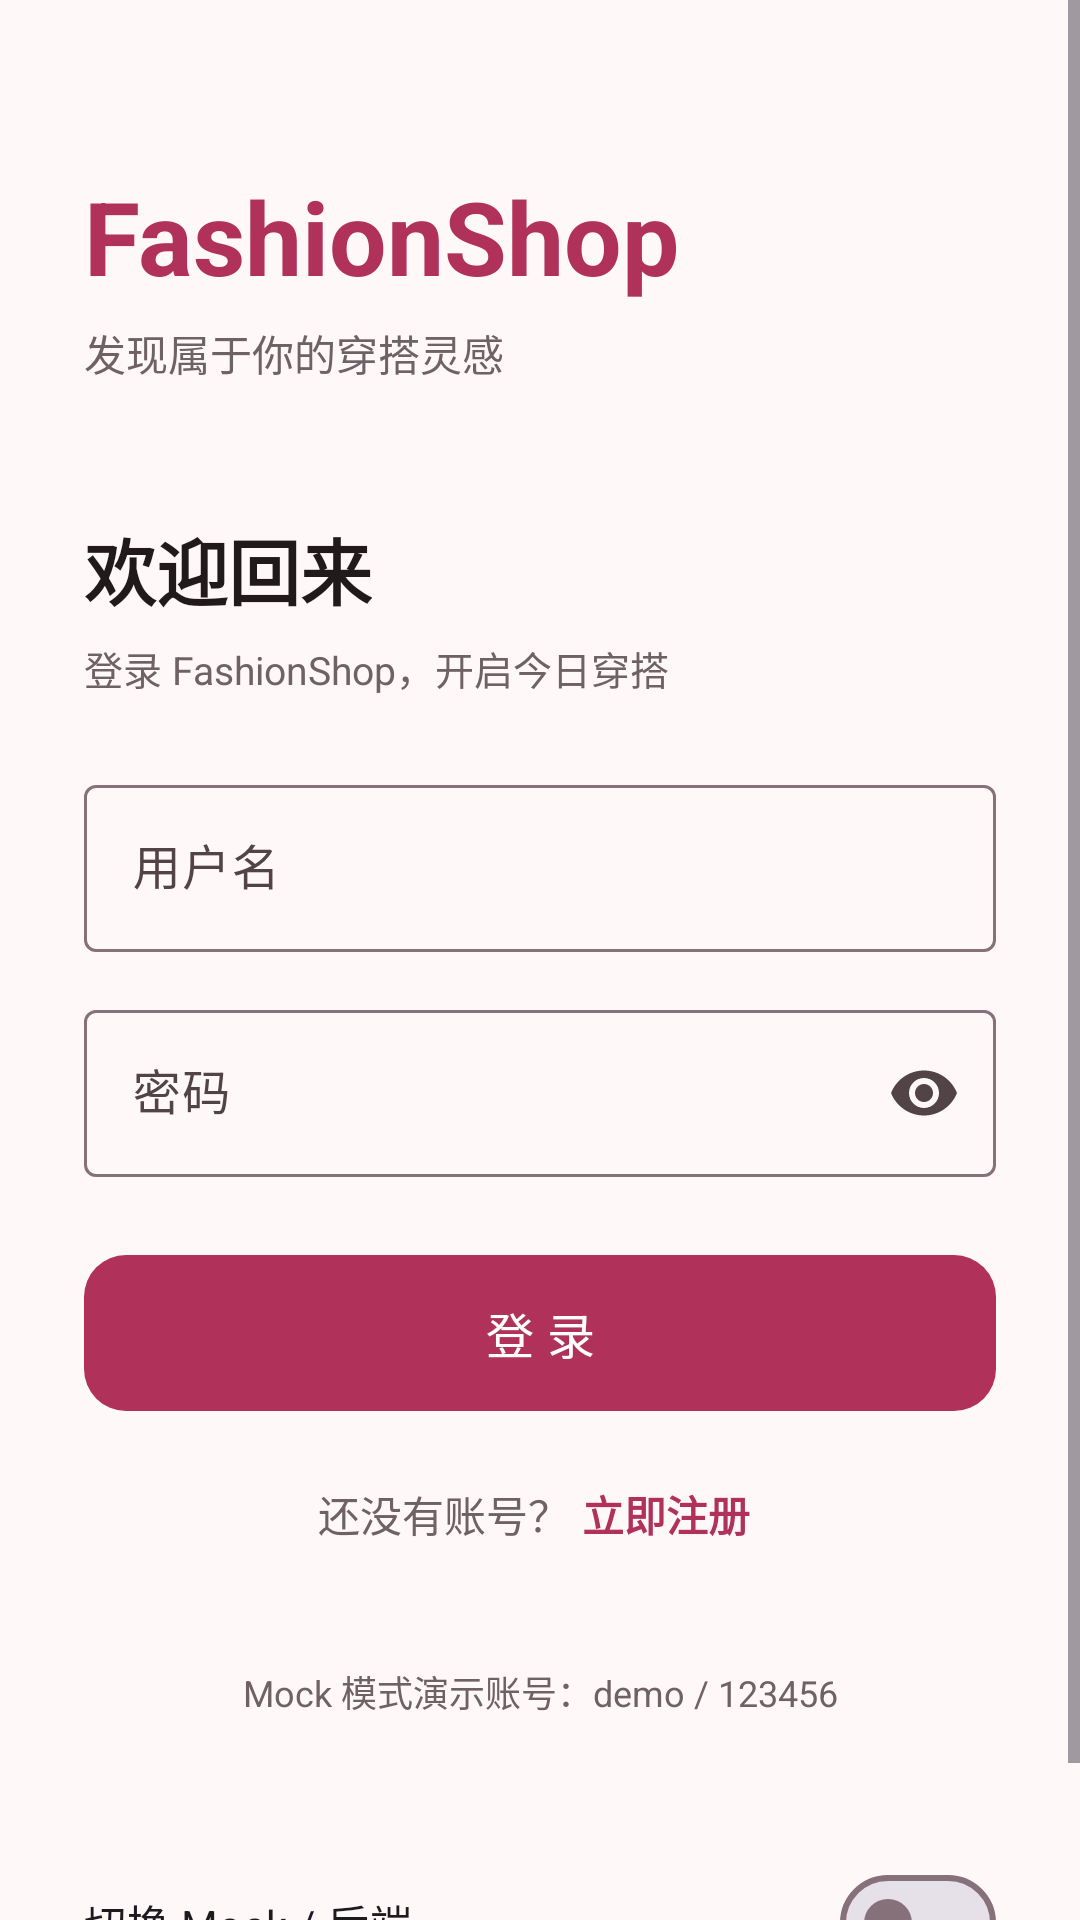

This screen was rendered from an Android layout file. Write that file and the resources it references.
<!-- AndroidManifest.xml: application theme Theme.FashionShop -->
<!-- res/layout/activity_login.xml -->
<?xml version="1.0" encoding="utf-8"?>
<ScrollView xmlns:android="http://schemas.android.com/apk/res/android"
    xmlns:app="http://schemas.android.com/apk/res-auto"
    android:layout_width="match_parent"
    android:layout_height="match_parent"
    android:background="?android:attr/colorBackground"
    android:fillViewport="true"
    android:fitsSystemWindows="true">

    <LinearLayout
        android:layout_width="match_parent"
        android:layout_height="wrap_content"
        android:orientation="vertical"
        android:paddingStart="28dp"
        android:paddingTop="56dp"
        android:paddingEnd="28dp"
        android:paddingBottom="32dp">

        <TextView
            android:layout_width="wrap_content"
            android:layout_height="wrap_content"
            android:text="@string/app_name"
            android:textColor="@color/primary"
            android:textSize="34sp"
            android:textStyle="bold" />

        <TextView
            android:layout_width="wrap_content"
            android:layout_height="wrap_content"
            android:layout_marginTop="6dp"
            android:text="@string/app_slogan"
            android:textColor="@color/text_secondary"
            android:textSize="14sp" />

        <Space
            android:layout_width="match_parent"
            android:layout_height="44dp" />

        <TextView
            android:layout_width="wrap_content"
            android:layout_height="wrap_content"
            android:text="@string/login_title"
            android:textColor="@color/on_background"
            android:textSize="24sp"
            android:textStyle="bold" />

        <TextView
            android:layout_width="wrap_content"
            android:layout_height="wrap_content"
            android:layout_marginTop="6dp"
            android:layout_marginBottom="24dp"
            android:text="@string/login_subtitle"
            android:textColor="@color/text_secondary"
            android:textSize="13sp" />

        <com.google.android.material.textfield.TextInputLayout
            android:id="@+id/til_username"
            style="@style/Widget.Material3.TextInputLayout.OutlinedBox"
            android:layout_width="match_parent"
            android:layout_height="wrap_content"
            android:hint="@string/hint_username">

            <com.google.android.material.textfield.TextInputEditText
                android:id="@+id/et_username"
                android:layout_width="match_parent"
                android:layout_height="wrap_content"
                android:imeOptions="actionNext"
                android:inputType="text"
                android:maxLines="1" />
        </com.google.android.material.textfield.TextInputLayout>

        <com.google.android.material.textfield.TextInputLayout
            android:id="@+id/til_password"
            style="@style/Widget.Material3.TextInputLayout.OutlinedBox"
            android:layout_width="match_parent"
            android:layout_height="wrap_content"
            android:layout_marginTop="14dp"
            android:hint="@string/hint_password"
            app:endIconMode="password_toggle">

            <com.google.android.material.textfield.TextInputEditText
                android:id="@+id/et_password"
                android:layout_width="match_parent"
                android:layout_height="wrap_content"
                android:imeOptions="actionDone"
                android:inputType="textPassword"
                android:maxLines="1" />
        </com.google.android.material.textfield.TextInputLayout>

        <com.google.android.material.button.MaterialButton
            android:id="@+id/btn_login"
            android:layout_width="match_parent"
            android:layout_height="52dp"
            android:layout_marginTop="26dp"
            android:insetTop="0dp"
            android:insetBottom="0dp"
            android:text="@string/action_login"
            android:textSize="16sp"
            app:cornerRadius="14dp" />

        <LinearLayout
            android:layout_width="match_parent"
            android:layout_height="wrap_content"
            android:layout_marginTop="20dp"
            android:gravity="center"
            android:orientation="horizontal">

            <TextView
                android:layout_width="wrap_content"
                android:layout_height="wrap_content"
                android:text="@string/no_account"
                android:textColor="@color/text_secondary"
                android:textSize="14sp" />

            <TextView
                android:id="@+id/tv_go_register"
                android:layout_width="wrap_content"
                android:layout_height="wrap_content"
                android:background="?attr/selectableItemBackgroundBorderless"
                android:clickable="true"
                android:focusable="true"
                android:padding="4dp"
                android:text="@string/go_register"
                android:textColor="@color/primary"
                android:textSize="14sp"
                android:textStyle="bold" />
        </LinearLayout>

        <TextView
            android:id="@+id/tv_login_demo_hint"
            android:layout_width="match_parent"
            android:layout_height="wrap_content"
            android:layout_marginTop="36dp"
            android:gravity="center"
            android:text="@string/login_demo_hint"
            android:textColor="@color/text_secondary"
            android:textSize="12sp" />
        <TextView android:id="@+id/tv_login_source" android:layout_width="match_parent"
            android:layout_height="wrap_content" android:layout_marginTop="20dp"
            android:gravity="center" android:textColor="@color/text_secondary"
            android:textSize="12sp" />
        <com.google.android.material.materialswitch.MaterialSwitch
            android:id="@+id/switch_login_mock" android:layout_width="match_parent"
            android:layout_height="wrap_content" android:layout_marginTop="8dp"
            android:text="@string/login_source_switch" />
    </LinearLayout>
</ScrollView>
<!-- resources referenced by this layout -->
<resources>
  <color name="on_background">#201A1B</color>
  <color name="primary">#B0325A</color>
  <color name="text_secondary">#6F6266</color>
  <string name="action_login">登 录</string>
  <string name="app_name">FashionShop</string>
  <string name="app_slogan">发现属于你的穿搭灵感</string>
  <string name="go_register">立即注册</string>
  <string name="hint_password">密码</string>
  <string name="hint_username">用户名</string>
  <string name="login_demo_hint">Mock 模式演示账号：demo / 123456</string>
  <string name="login_source_switch">切换 Mock / 后端</string>
  <string name="login_subtitle">登录 FashionShop，开启今日穿搭</string>
  <string name="login_title">欢迎回来</string>
  <string name="no_account">还没有账号？</string>
  <style name="Theme.FashionShop" parent="Base.Theme.FashionShop" />
  <style name="Base.Theme.FashionShop" parent="Theme.Material3.Light.NoActionBar">
          <item name="colorPrimary">@color/primary</item>
          <item name="colorOnPrimary">@color/on_primary</item>
          <item name="colorPrimaryContainer">@color/primary_container</item>
          <item name="colorOnPrimaryContainer">@color/on_primary_container</item>
          <item name="colorSecondary">@color/secondary</item>
          <item name="colorOnSecondary">@color/on_secondary</item>
          <item name="android:colorBackground">@color/background</item>
          <item name="colorOnBackground">@color/on_background</item>
          <item name="colorSurface">@color/surface</item>
          <item name="colorOnSurface">@color/on_background</item>
          <item name="colorSurfaceVariant">@color/surface_variant</item>
          <item name="colorOnSurfaceVariant">@color/on_surface_variant</item>
          <item name="colorOutline">@color/outline</item>
          <item name="android:windowLightStatusBar">true</item>
          <item name="android:statusBarColor">@android:color/transparent</item>
          <item name="android:navigationBarColor">@android:color/transparent</item>
          <item name="android:windowBackground">@color/background</item>
      </style>
  <color name="on_primary">#FFFFFFFF</color>
  <color name="primary_container">#FFD9E2</color>
  <color name="on_primary_container">#3F0018</color>
  <color name="secondary">#725C62</color>
  <color name="on_secondary">#FFFFFFFF</color>
  <color name="background">#FFF8F8</color>
  <color name="surface">#FFFFFFFF</color>
  <color name="surface_variant">#F4E4E8</color>
  <color name="on_surface_variant">#524347</color>
  <color name="outline">#86707A</color>
</resources>
